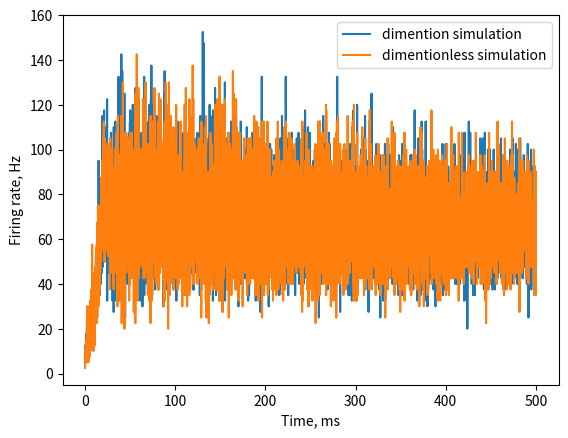

Source code (Python):
import numpy as np
import matplotlib.pyplot as plt


def transform_vk(V_k, V_R):
    return 1 + V_k / abs(V_R)

def transform_wk(W_k, k1, V_R):
    return W_k / (k1 * abs(V_R)**2)

def transform_s(s):
    return s

def transform_T(t, C, k1, V_R):
    return t * (k1 * abs(V_R)) / C

def transform_v_peak(V_peak, V_R):
    return 1 + V_peak / abs(V_R)

def transform_v_reset(V_reset, V_R):
    return 1 + V_reset / abs(V_R)

def transform_alpha(V_T, V_R):
    return 1 + V_T / abs(V_R)

def transform_g_syn(G_syn, k1, V_R):
    return G_syn / (k1 * abs(V_R))

def transform_a(tau_W, k1, V_R, C):
    return 1 / ((tau_W * k1 * abs(V_R)) / C)

def transform_b(beta, k1, V_R):
    return beta / (k1 * abs(V_R))

def transform_s_jump(S_jump, C, k1, V_R):
    return S_jump * C / (k1 * abs(V_R))

def transform_w_jump(W_jump, k1, V_R):
    return W_jump / (k1 * abs(V_R)**2)

def transform_e_r(E_r, V_R):
    return 1 + E_r / abs(V_R)

def transform_I(I_app, k1, V_R):
    return I_app / (k1 * abs(V_R)**2)

def transform_tau_s(tau_syn, k1, V_R, C):
    return tau_syn * k1 * abs(V_R) / C


def dimensional_to_dimensionless(dimensional_vars):
    k1 = dimensional_vars['k']
    C  = dimensional_vars['Cm']
    V_R = dimensional_vars['Vrest']


    dimensionless_vars = {}

    # Преобразования
    dimensionless_vars['vk'] = transform_vk(dimensional_vars['V0'], V_R)
    dimensionless_vars['wk'] = transform_wk(dimensional_vars['U0'], k1, V_R)
    #dimensionless_vars['s'] = transform_s(dimensional_vars['s'])
    #dimensionless_vars['T'] = transform_T(dimensional_vars['t'], C, k1, V_R)
    dimensionless_vars['v_peak'] = transform_v_peak(dimensional_vars['Vpeak'], V_R)
    dimensionless_vars['v_reset'] = transform_v_reset(dimensional_vars['Vmin'], V_R)
    dimensionless_vars['alpha'] = transform_alpha(dimensional_vars['Vth'], V_R)
    #dimensionless_vars['g_syn'] = transform_g_syn(dimensional_vars['G_syn'], k1, V_R)
    dimensionless_vars['a'] = transform_a(1/dimensional_vars['a'], k1, V_R, C)
    dimensionless_vars['b'] = transform_b(dimensional_vars['b'], k1, V_R)
    #dimensionless_vars['s_jump'] = transform_s_jump(dimensional_vars['S_jump'], C, k1, V_R)
    dimensionless_vars['w_jump'] = transform_w_jump(dimensional_vars['d'], k1, V_R)

    #dimensionless_vars['e_r'] = transform_e_r(dimensional_vars['E_r'], V_R)

    dimensionless_vars['I_ext'] = transform_I(dimensional_vars['Iext'], k1, V_R)
    #dimensionless_vars['tau_s'] = transform_tau_s(dimensional_vars['tau_syn'], k1, V_R, C)
    dimensionless_vars['Delta_eta'] = transform_I(dimensional_vars['Delta_eta'], k1, V_R)
    dimensionless_vars['bar_eta'] = transform_I(dimensional_vars['bar_eta'], k1, V_R)

    return dimensionless_vars


def dimensional_to_dimensionless_all(dimensional_vars):
    k = dimensional_vars['k'] #.reshape(-1, 1)
    Cm  = dimensional_vars['Cm'] #.reshape(-1, 1)
    Vrest = dimensional_vars['Vrest'] #.reshape(-1, 1)


    dimensionless_vars = {}

    # Преобразования
    try:
        dimensionless_vars['v_peak'] = transform_v_peak(dimensional_vars['Vpeak'], Vrest)
    except KeyError:
        pass

    try:
        dimensionless_vars['v_reset'] = transform_v_reset(dimensional_vars['Vmin'], Vrest)
    except KeyError:
        pass

    try:
        dimensionless_vars['alpha'] = transform_alpha(dimensional_vars['Vth_mean'], Vrest)
    except KeyError:
        pass

    try:
        dimensionless_vars['gsyn_max'] = transform_g_syn(dimensional_vars['gsyn_max'], k, Vrest)
    except KeyError:
        pass

    try:
        dimensionless_vars['a'] = transform_a(1/dimensional_vars['a'], k, Vrest, Cm)
    except KeyError:
        pass

    try:
        dimensionless_vars['b'] = transform_b(dimensional_vars['b'], k, Vrest)
    except KeyError:
        pass

    try:
        dimensionless_vars['w_jump'] = transform_w_jump(dimensional_vars['d'], k, Vrest)
    except KeyError:
        pass

    try:
        dimensionless_vars['e_r'] = transform_e_r(dimensional_vars['Erev'], Vrest)
    except KeyError:
        pass

    try:
        dimensionless_vars['I_ext'] = transform_I(dimensional_vars['I_ext'], k, Vrest)
    except KeyError:
        pass

    try:
        dimensionless_vars['Delta_eta'] = transform_I(dimensional_vars['Delta_eta'], k, Vrest)
    except KeyError:
        pass

    try:
        dimensionless_vars['bar_eta'] = transform_I(dimensional_vars['bar_eta'], k, Vrest)
    except KeyError:
        pass

    try:
        dimensionless_vars['dts_non_dim'] = transform_T(dimensional_vars['dt_dim'], Cm, k, Vrest)
    except KeyError:
        pass

    return dimensionless_vars



def izh_simulate(params, eta_params, dt=0.1, duration=200, NN=4000):
    k = params['k']
    Vrest =  params['Vrest']
    VT =  params['Vth']
    Iext =  params['Iext']
    Cm =  params['Cm']
    a =  params['a']
    b =  params['b']
    Vpeak = params['Vpeak']
    Vreset = params['Vmin']
    d =  params['d']

    V = np.zeros(NN, dtype=float) + params['V0']
    U = np.zeros(NN, dtype=float) + params['U0']

    eta = eta_params['bar_eta'] + eta_params['Delta_eta'] * np.tan(np.pi*(np.random.rand(NN) - 0.5) )
    #eta = 1000.1 * eta #* k * Vreset**2
    #print(np.sort(eta))
    # plt.hist(eta, bins=100)
    # plt.show()

    Nt = int(duration / dt)

    firings = np.zeros(Nt, dtype=float)
    v_avg = np.zeros(Nt, dtype=float)
    u_avg = np.zeros(Nt, dtype=float)

    for ts_idx in range(Nt):

        dVdt = (k * (V - Vrest) * (V - VT) - U + eta + Iext) / Cm
        dUdt = a * (b * (V - Vrest) - U)

        V = V + dt * dVdt
        U = U + dt * dUdt

        fired = V > Vpeak
        V[fired] = Vreset
        U[fired] += d

        firings[ts_idx] = np.mean(fired) / dt * 1000
        v_avg[ts_idx] = np.mean(V)
        u_avg[ts_idx] = np.mean(U)

    return firings, v_avg, u_avg


def izh_nondim_simulate(params, eta_params, dt=0.1, duration=200, NN=4000):

    alpha = params['alpha']

    a =  params['a']
    b =  params['b']
    Vpeak = params['v_peak']
    Vreset = params['v_reset']
    d =  params['w_jump']
    Iext =  params['I_ext']

    #print(Vreset, Vpeak)

    V = np.zeros(NN, dtype=float) + params['vk']
    U = np.zeros(NN, dtype=float) + params['wk']

    eta = eta_params['bar_eta'] + eta_params['Delta_eta'] * np.random.standard_cauchy(NN)  #np.tan(np.pi*(np.random.rand(NN) - 0.5) )
    eta = np.sort(eta)
    #print(eta)

    Nt = int(duration / dt)

    firings = np.zeros(Nt, dtype=float)
    v_avg = np.zeros(Nt, dtype=float)
    u_avg = np.zeros(Nt, dtype=float)

    for ts_idx in range(Nt):

        dVdt = V * (V - alpha) - U + eta + Iext
        dUdt = a * (b*V - U)

        #print(dt * dVdt[-1])

        V = V + dt * dVdt
        U = U + dt * dUdt

        fired = V > Vpeak
        V[fired] = Vreset
        U[fired] += d

        firings[ts_idx] = np.mean(fired) / dt
        v_avg[ts_idx] = np.mean(V)
        u_avg[ts_idx] = np.mean(U)

    return firings, v_avg, u_avg


if __name__ == '__main__':
    import matplotlib.pyplot as plt
    from scipy.signal import savgol_filter
    NN = 4000
    dt_dim = 0.1  # ms
    duration = 500



    dim_izh_params = {
        "V0": -57.0, # * mV,
        "U0": 0.0, # * mV,

        "Cm": 114,  # * pF
        "k": 1.19,  # * nS
        "Vrest": -57.63,  # * mV,
        "Vth": -35.53,  # * mV,
        "Vpeak": 21.72,  # * mV,
        "Vmin": -48.7,  # * mV,
        "a": 0.005,  # * ms ** -1,
        "b": 0.22,  # * nS,
        "d": 2,  # * pA,

        "Iext": 250,  # * pA,
    }

    # Словарь с константами
    cauchy_dencity_params = {
        'Delta_eta': 50, #79.04496222, # 0.02,
        'bar_eta': 0.0,  # 0.191,
    }
    dim_izh_params = dim_izh_params | cauchy_dencity_params
    non_dim_izh_params = dimensional_to_dimensionless(dim_izh_params)

    dt_non_dim =  transform_T(dt_dim, dim_izh_params['Cm'], dim_izh_params['k'], dim_izh_params['Vrest'])
    duration_non_dim = transform_T(duration, dim_izh_params['Cm'], dim_izh_params['k'], dim_izh_params['Vrest'])

    firings_dim, v_avg_dim, u_avg_dim = izh_simulate(dim_izh_params, cauchy_dencity_params, dt=dt_dim, duration=duration, NN=NN)

    #firings_dim = savgol_filter(firings_dim, 33, 3)

    firings_nondim, v_avg_nondim, u_avg_nondim = izh_nondim_simulate(non_dim_izh_params, non_dim_izh_params, dt=dt_non_dim, duration=duration_non_dim, NN=NN)
    #firings_nondim = savgol_filter(firings_nondim, 33, 3)
    firings_nondim = firings_nondim * dt_non_dim / dt_dim * 1000

    v_avg_dim = transform_vk(v_avg_dim, dim_izh_params['Vrest'])

    t = np.linspace(0, duration, firings_dim.size)



    fig, axes = plt.subplots()
    axes.plot(t, firings_dim, label='dimention simulation')
    axes.plot(t, firings_nondim, label='dimentionless simulation')

    # axes.plot(t, v_avg_dim, label='dimention simulation', linewidth=5)
    # axes.plot(t, v_avg_nondim, label='dimentionless simulation', linewidth=2)

    axes.set_xlabel('Time, ms')
    axes.set_ylabel('Firing rate, Hz')
    axes.legend(loc='upper right')
    plt.show()
